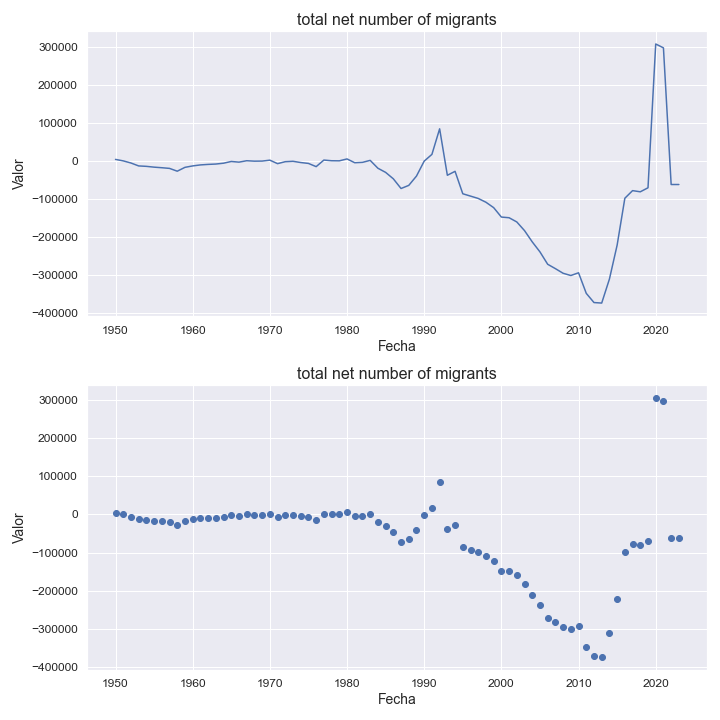

Source data for this figure (header and first rows):
indicatorshortname, locationid, location, iso2, timeid, time, value
total net number of migrants, 524, nepal, np, 1, 1950, 3860
total net number of migrants, 524, nepal, np, 2, 1951, -15.0
total net number of migrants, 524, nepal, np, 3, 1952, -5568
total net number of migrants, 524, nepal, np, 4, 1953, -13252
total net number of migrants, 524, nepal, np, 5, 1954, -14362
total net number of migrants, 524, nepal, np, 6, 1955, -16468
total net number of migrants, 524, nepal, np, 7, 1956, -17968
total net number of migrants, 524, nepal, np, 8, 1957, -19718
total net number of migrants, 524, nepal, np, 9, 1958, -27085
total net number of migrants, 524, nepal, np, 10, 1959, -16974
total net number of migrants, 524, nepal, np, 11, 1960, -13235
total net number of migrants, 524, nepal, np, 12, 1961, -10608
total net number of migrants, 524, nepal, np, 13, 1962, -9259
total net number of migrants, 524, nepal, np, 14, 1963, -8313
total net number of migrants, 524, nepal, np, 15, 1964, -6094
total net number of migrants, 524, nepal, np, 16, 1965, -1559
total net number of migrants, 524, nepal, np, 17, 1966, -3307
total net number of migrants, 524, nepal, np, 18, 1967, 355.0
total net number of migrants, 524, nepal, np, 19, 1968, -757.0
total net number of migrants, 524, nepal, np, 20, 1969, -539.0
total net number of migrants, 524, nepal, np, 21, 1970, 1846
total net number of migrants, 524, nepal, np, 22, 1971, -7285
total net number of migrants, 524, nepal, np, 23, 1972, -2111
total net number of migrants, 524, nepal, np, 24, 1973, -1089
total net number of migrants, 524, nepal, np, 25, 1974, -4360
total net number of migrants, 524, nepal, np, 26, 1975, -6677
total net number of migrants, 524, nepal, np, 27, 1976, -15131
total net number of migrants, 524, nepal, np, 28, 1977, 2113
total net number of migrants, 524, nepal, np, 29, 1978, 351.0
total net number of migrants, 524, nepal, np, 30, 1979, 105.0
total net number of migrants, 524, nepal, np, 31, 1980, 5084
total net number of migrants, 524, nepal, np, 32, 1981, -4859
total net number of migrants, 524, nepal, np, 33, 1982, -3898
total net number of migrants, 524, nepal, np, 34, 1983, 1314
total net number of migrants, 524, nepal, np, 35, 1984, -19303
total net number of migrants, 524, nepal, np, 36, 1985, -30173
total net number of migrants, 524, nepal, np, 37, 1986, -47064
total net number of migrants, 524, nepal, np, 38, 1987, -72511
total net number of migrants, 524, nepal, np, 39, 1988, -64324
total net number of migrants, 524, nepal, np, 40, 1989, -39853
total net number of migrants, 524, nepal, np, 41, 1990, -650.0
total net number of migrants, 524, nepal, np, 42, 1991, 17056
total net number of migrants, 524, nepal, np, 43, 1992, 84106
total net number of migrants, 524, nepal, np, 44, 1993, -37782
total net number of migrants, 524, nepal, np, 45, 1994, -27423
total net number of migrants, 524, nepal, np, 46, 1995, -86300
total net number of migrants, 524, nepal, np, 47, 1996, -92417
total net number of migrants, 524, nepal, np, 48, 1997, -98574
total net number of migrants, 524, nepal, np, 49, 1998, -108537
total net number of migrants, 524, nepal, np, 50, 1999, -122704
total net number of migrants, 524, nepal, np, 51, 2000, -147403
total net number of migrants, 524, nepal, np, 52, 2001, -149185
total net number of migrants, 524, nepal, np, 53, 2002, -160257
total net number of migrants, 524, nepal, np, 54, 2003, -183002
total net number of migrants, 524, nepal, np, 55, 2004, -212507
total net number of migrants, 524, nepal, np, 56, 2005, -238799
total net number of migrants, 524, nepal, np, 57, 2006, -271254
total net number of migrants, 524, nepal, np, 58, 2007, -282748
total net number of migrants, 524, nepal, np, 59, 2008, -294886
total net number of migrants, 524, nepal, np, 60, 2009, -300762
... 14 more rows
